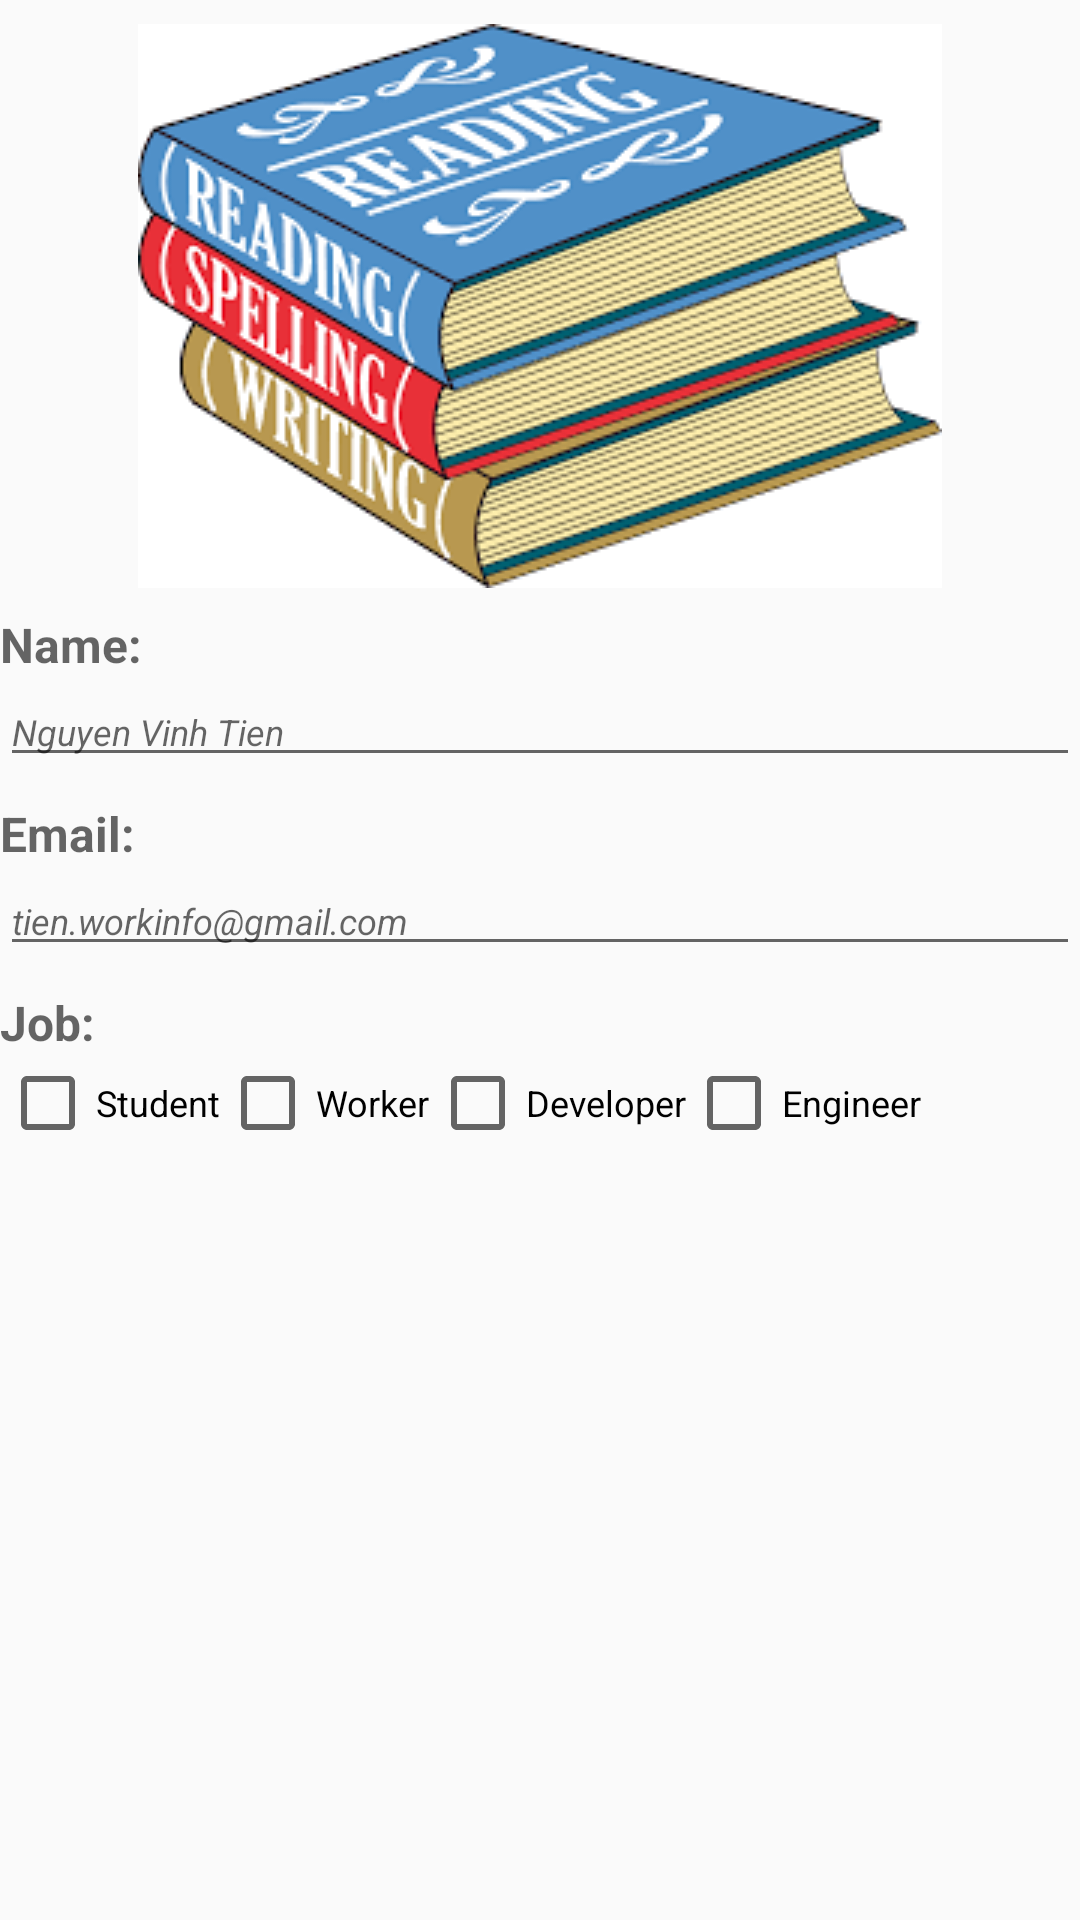

The Android layout XML behind this screen, and the referenced resources:
<!-- AndroidManifest.xml: application theme AppTheme -->
<!-- res/layout/activity_user_area.xml -->
<?xml version="1.0" encoding="utf-8"?>
<LinearLayout xmlns:android="http://schemas.android.com/apk/res/android"
    xmlns:tools="http://schemas.android.com/tools"
    style="@style/LinearLayoutInclude"
    tools:context=".MainActivity">

    <ImageView
        android:id="@+id/img_banner"
        style="@style/ImageViewBasic"
        android:contentDescription="@string/banner"
        android:src="@drawable/books" />

    <TextView
        android:id="@+id/txt_name"
        style="@style/TextViewBasic"
        android:text="@string/txt_name" />

    <EditText
        android:id="@+id/edt_name"
        style="@style/EditTextBasic"
        android:hint="@string/edt_name_hint"
        android:maxLength="30" />

    <TextView
        android:id="@+id/edt_txt_email"
        style="@style/TextViewBasic"
        android:text="@string/txt_email" />

    <EditText
        android:id="@+id/edt_email"
        style="@style/EditTextBasic"
        android:ems="10"
        android:hint="@string/edt_email_hint"
        android:inputType="textEmailAddress"
        android:maxLength="50" />

    <TextView
        android:id="@+id/txt_job"
        style="@style/TextViewBasic"
        android:text="@string/txt_job" />

    <LinearLayout
        android:layout_width="match_parent"
        android:layout_height="wrap_content"
        android:orientation="horizontal">

        <CheckBox
            android:id="@+id/ckb_student"
            style="@style/CheckBoxBasic"
            android:text="@string/ckb_student" />

        <CheckBox
            android:id="@+id/ckb_worker"
            style="@style/CheckBoxBasic"
            android:text="@string/ckb_worker" />

        <CheckBox
            android:id="@+id/ckb_developer"
            style="@style/CheckBoxBasic"
            android:text="@string/ckb_developer" />

        <CheckBox
            android:id="@+id/ckb_engineer"
            style="@style/CheckBoxBasic"
            android:text="@string/ckb_engineer" />
    </LinearLayout>
</LinearLayout>
<!-- resources referenced by this layout -->
<resources>
  <!-- drawable books: png bitmap (drawable, 14435 bytes) -->
  <string name="banner">Banner</string>
  <string name="ckb_developer">Developer</string>
  <string name="ckb_engineer">Engineer</string>
  <string name="ckb_student">Student</string>
  <string name="ckb_worker">Worker</string>
  <string name="edt_email_hint">tien.workinfo@gmail.com</string>
  <string name="edt_name_hint">Nguyen Vinh Tien</string>
  <string name="txt_email">Email:</string>
  <string name="txt_job">Job:</string>
  <string name="txt_name">Name:</string>
  <style name="CheckBoxBasic" parent="Base.Widget.AppCompat.CompoundButton.CheckBox">
          <item name="android:layout_width">wrap_content</item>
          <item name="android:layout_height">wrap_content</item>
          <item name="android:textSize">@dimen/checkbox_text_basic</item>
      </style>
  <style name="EditTextBasic" parent="TextAppearance.AppCompat.Caption">
          <item name="android:layout_width">match_parent</item>
          <item name="android:layout_height">wrap_content</item>
          <item name="android:textStyle">italic</item>
          <item name="android:textSize">@dimen/edit_text_basic</item>
      </style>
  <style name="ImageViewBasic">
          <item name="android:layout_width">wrap_content</item>
          <item name="android:layout_height">wrap_content</item>
          <item name="android:layout_gravity">center_horizontal</item>
      </style>
  <style name="LinearLayoutInclude" parent="Base.Theme.AppCompat.Light">
          <item name="android:layout_width">match_parent</item>
          <item name="android:layout_height">match_parent</item>
          <item name="android:orientation">vertical</item>
          <item name="android:paddingBottom">@dimen/activity_vertical_padding</item>
          <item name="android:paddingTop">@dimen/activity_vertical_padding</item>
      </style>
  <style name="TextViewBasic" parent="TextAppearance.AppCompat.Caption">
          <item name="android:layout_width">match_parent</item>
          <item name="android:layout_height">wrap_content</item>
          <item name="android:textStyle">bold</item>
          <item name="android:paddingTop">@dimen/activity_vertical_padding</item>
          <item name="android:textSize">@dimen/text_view_basic</item>
      </style>
  <style name="AppTheme" parent="Theme.AppCompat.Light.DarkActionBar">
          
          <item name="colorPrimary">@color/colorRed</item>
          <item name="colorPrimaryDark">@color/colorPrimaryDark</item>
          <item name="colorAccent">@color/colorPurple</item>
      </style>
  <dimen name="checkbox_text_basic">12sp</dimen>
  <dimen name="edit_text_basic">12sp</dimen>
  <dimen name="activity_vertical_padding">8dp</dimen>
  <dimen name="text_view_basic">16sp</dimen>
  <color name="colorRed">#D50000</color>
  <color name="colorPrimaryDark">#303F9F</color>
  <color name="colorPurple">#E040FB</color>
</resources>
